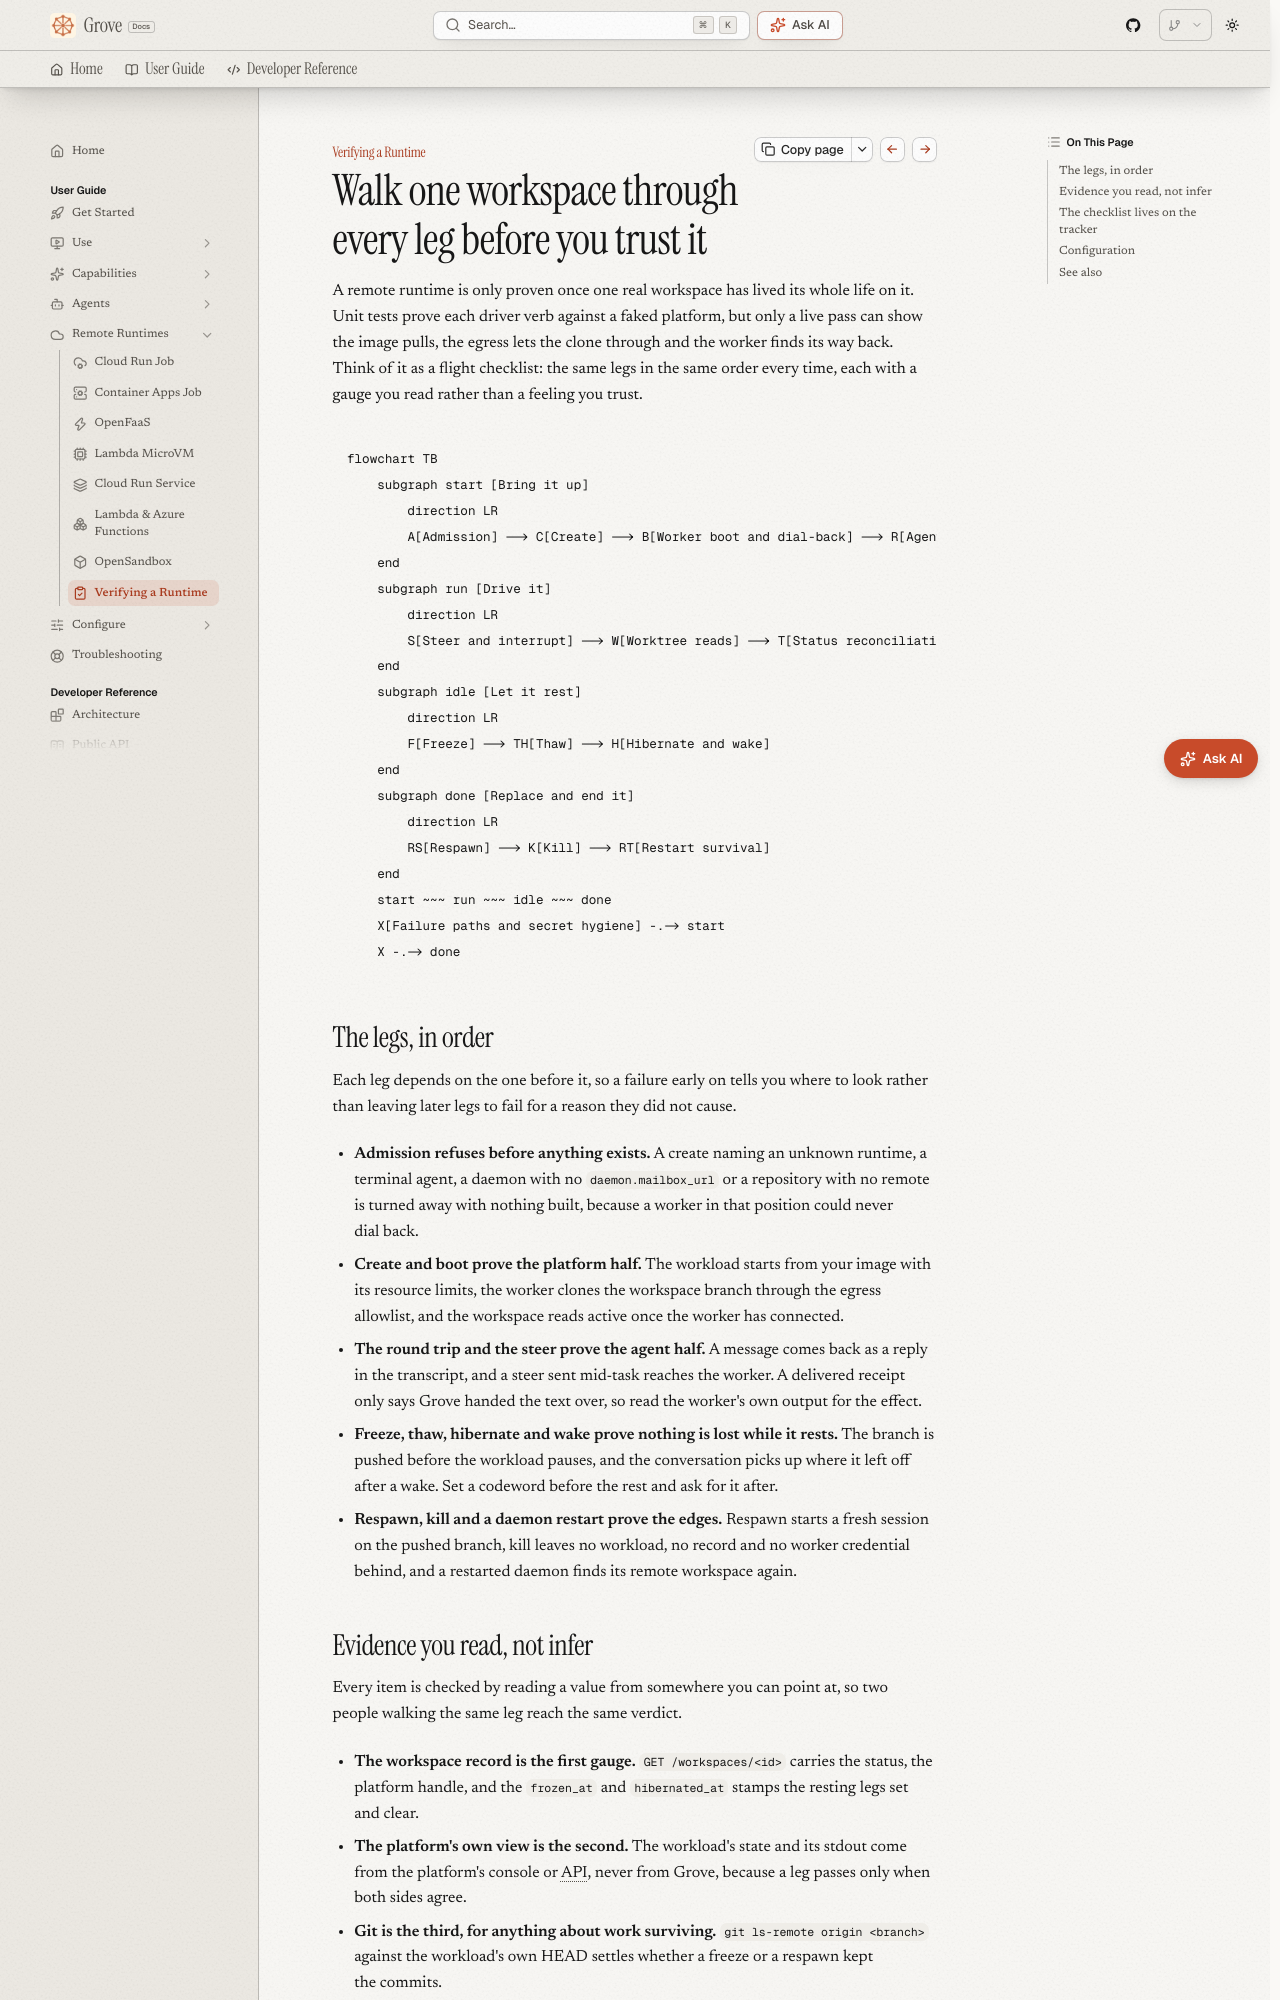

repository: bearlike/Grove · page: latest/runtimes-verification/index.html · generator: mkdocs

# Verifying a Remote Runtime

## Walk one workspace through every leg before you trust it

A remote runtime is only proven once one real workspace has lived its whole life on it. Unit tests prove each driver verb against a faked platform, but only a live pass can show the image pulls, the egress lets the clone through and the worker finds its way back. Think of it as a flight checklist: the same legs in the same order every time, each with a gauge you read rather than a feeling you trust.

```mermaid
flowchart TB
    subgraph start [Bring it up]
        direction LR
        A[Admission] --> C[Create] --> B[Worker boot and dial-back] --> R[Agent round trip]
    end
    subgraph run [Drive it]
        direction LR
        S[Steer and interrupt] --> W[Worktree reads] --> T[Status reconciliation]
    end
    subgraph idle [Let it rest]
        direction LR
        F[Freeze] --> TH[Thaw] --> H[Hibernate and wake]
    end
    subgraph done [Replace and end it]
        direction LR
        RS[Respawn] --> K[Kill] --> RT[Restart survival]
    end
    start ~~~ run ~~~ idle ~~~ done
    X[Failure paths and secret hygiene] -.-> start
    X -.-> done
```

## The legs, in order { .ms-h2-icon data-icon="flow" }

Each leg depends on the one before it, so a failure early on tells you where to look rather than leaving later legs to fail for a reason they did not cause.

- **Admission refuses before anything exists.** A create naming an unknown runtime, a terminal agent, a daemon with no `daemon.mailbox_url` or a repository with no remote is turned away with nothing built, because a worker in that position could never dial back.
- **Create and boot prove the platform half.** The workload starts from your image with its resource limits, the worker clones the workspace branch through the egress allowlist, and the workspace reads active once the worker has connected.
- **The round trip and the steer prove the agent half.** A message comes back as a reply in the transcript, and a steer sent mid-task reaches the worker. A delivered receipt only says Grove handed the text over, so read the worker's own output for the effect.
- **Freeze, thaw, hibernate and wake prove nothing is lost while it rests.** The branch is pushed before the workload pauses, and the conversation picks up where it left off after a wake. Set a codeword before the rest and ask for it after.
- **Respawn, kill and a daemon restart prove the edges.** Respawn starts a fresh session on the pushed branch, kill leaves no workload, no record and no worker credential behind, and a restarted daemon finds its remote workspace again.
